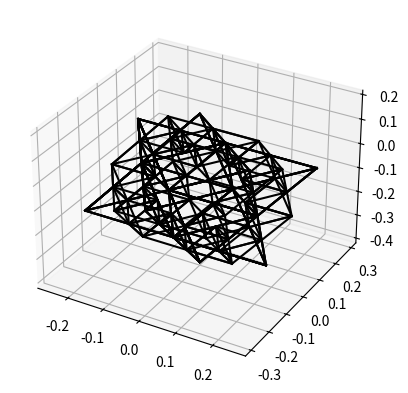

The matplotlib source for this figure:
import matplotlib.pyplot as plt
from mpl_toolkits.mplot3d import Axes3D
from matplotlib.backends.backend_pdf import PdfPages
import math


def faztetraedro(xx, yy, zz, vez):
    x = [xx[0] + (xx[1] - xx[0]) / 2, xx[0] + (xx[2] - xx[0]) / 2, xx[1] + (xx[2] - xx[1]) / 2]
    y = [yy[0] + (yy[1] - yy[0]) / 2, yy[0] + (yy[2] - yy[0]) / 2, yy[1] + (yy[2] - yy[1]) / 2]
    z = [zz[0] + (zz[1] - zz[0]) / 2, zz[0] + (zz[2] - zz[0]) / 2, zz[1] + (zz[2] - zz[1]) / 2]
    p1x, p1y, p1z = x[0], y[0], z[0]
    p2x, p2y, p2z = x[1], y[1], z[1]
    p3x, p3y, p3z = x[2], y[2], z[2]
    d = 0.5 * (((xx[0] - xx[1]) ** 2 + (yy[0] - yy[1]) ** 2 + (zz[0] - zz[1]) ** 2) ** 0.5)
    p4x = ((2.0 ** 1.5) / (3 * d)) * ((y[2] - y[1]) * (z[1] - z[0]) - (y[1] - y[0]) * (z[2] - z[1])) + sum(x) / 3.0
    p4y = ((2.0 ** 1.5) / (3 * d)) * ((z[2] - z[1]) * (x[1] - x[0]) - (z[1] - z[0]) * (x[2] - x[1])) + sum(y) / 3.0
    p4z = ((2.0 ** 1.5) / (3 * d)) * ((x[2] - x[1]) * (y[1] - y[0]) - (x[1] - x[0]) * (y[2] - y[1])) + sum(z) / 3.0
    f1 = [[p1x, p2x, p3x], [p1y, p2y, p3y], [p1z, p2z, p3z]]
    f2 = [[p2x, p1x, p4x], [p2y, p1y, p4y], [p2z, p1z, p4z]]
    f3 = [[p4x, p1x, p3x], [p4y, p1y, p3y], [p4z, p1z, p3z]]
    f4 = [[p2x, p4x, p3x], [p2y, p4y, p3y], [p2z, p4z, p3z]]
    t1 = [[xx[0], x[0], x[1]], [yy[0], y[0], y[1]], [zz[0], z[0], z[1]]]
    t2 = [[x[0], xx[1], x[2]], [y[0], yy[1], y[2]], [z[0], zz[1], z[2]]]
    t3 = [[x[1], x[2], xx[2]], [y[1], y[2], yy[2]], [z[1], z[2], zz[2]]]
    if vez == 0:
        return f1, f2, f3, f4
    return t1, t2, t3, f2, f3, f4


fig = plt.figure()
sub = fig.add_subplot(1, 1, 1, projection='3d')
t = 1
x = [[-t / 2, 0, t / 2, 0]]
y = [[(3**.5*t/2)*-1/3, (3**.5*t/2)*2/3, (3**.5*t/2)*-1/3, 0]]
z = [[0, 0, 0, 0]]

lx, ly, lz = [], [], []
t1, t2, t3, t4 = faztetraedro(x[0], y[0], z[0], 0)
nx, ny, nz = [], [], []
for f in [t1, t2, t3, t4]:
    nx += f[0]
    ny += f[1]
    nz += f[2]
    sub.plot(nx, ny, nz, color="000000")
    lx += [nx]
    ly += [ny]
    lz += [nz]
    nx, ny, nz = [], [], []
x, y, z = lx[::], ly[::], lz[::]
for vez in range(1, 3):
    print(vez)
    for i in range(len(x)):
        t1, t2, t3, f2, f3, f4 = faztetraedro(x[i], y[i], z[i], vez)
        nx, ny, nz = [], [], []
        nt = len(x)
        for f in [t1, t2, t3, f2, f3, f4]:
            nx += f[0]
            ny += f[1]
            nz += f[2]
            sub.plot(nx, ny, nz, color="000000")
            lx += [nx]
            ly += [ny]
            lz += [nz]
            nx, ny, nz = [], [], []
    x, y, z = lx[::], ly[::], lz[::]


# with PdfPages(r'tetraedrodekoch.pdf') as export_pdf:
#     export_pdf.savefig()
print("montando grafico")
plt.show()